Run: headless pygame with SDL's dummy video driver; simulated clock (each Clock.tick advances the game by its frame time, no real sleeping); random seed 0; keys injected as events and as key.get_pressed() state; no mouse input.
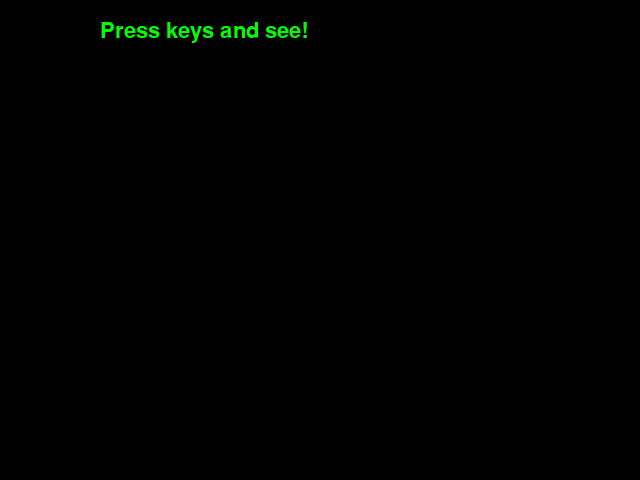
Frame 1 of 4 · flips 1–60 · no input
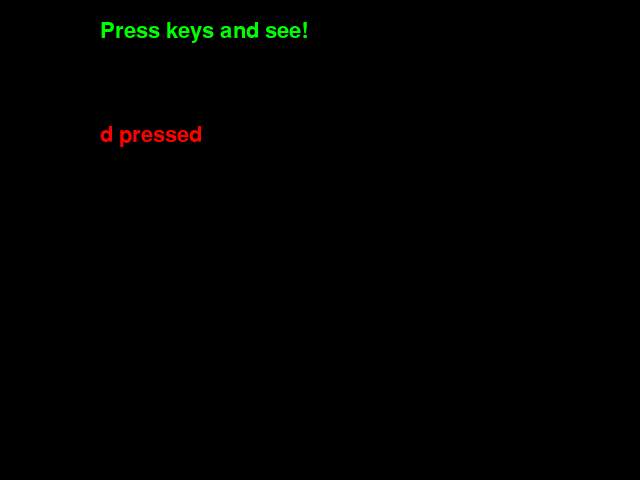
Frame 2 of 4 · flips 61–180 · tapped SPACE, RETURN · held RIGHT (→), D
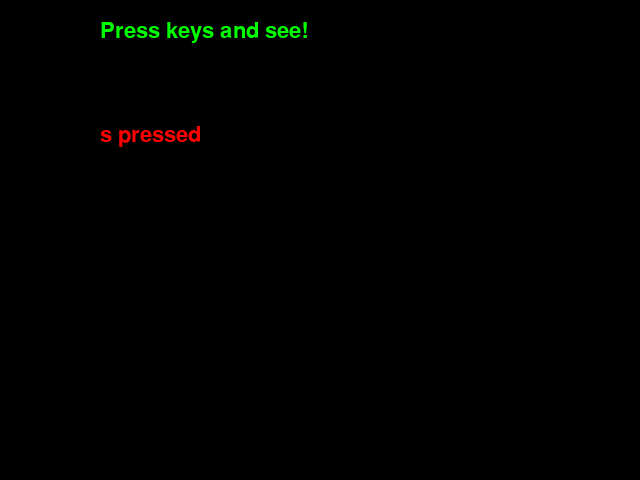
Frame 3 of 4 · flips 181–300 · held DOWN (↓), S
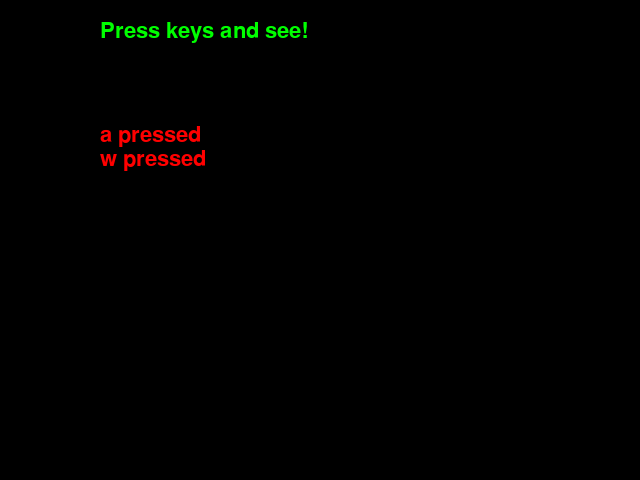
Frame 4 of 4 · flips 301–420 · held LEFT (←), A, UP (↑), W

The pygame program that drew these frames:

import pygame, sys

size = w, h = 640, 480
pygame.init()
screen = pygame.display.set_mode(size, 0, 32)

background_color = 0, 0, 0
font_color = 255, 0, 0
title_color = 0, 255, 0

title_pos = (100, 20)
font = pygame.font.SysFont("arial", 32)
font_height = font.get_linesize()

while True:
    for event in pygame.event.get():
        if event.type == pygame.QUIT:
            pygame.quit()
            sys.exit()
    screen.fill(background_color)
    title_surface = font.render("Press keys and see!", True, title_color)
    screen.blit(title_surface, title_pos)

    pressed_key_text = []
    pressed_keys = pygame.key.get_pressed()
    y = font_height + 100

    for key_constant, pressed in enumerate(pressed_keys):
        if pressed:
            key_name = pygame.key.name(key_constant)
            text_surface = font.render(key_name + " pressed", True, font_color)
            screen.blit(text_surface, (100, y))
            y += font_height

    pygame.display.flip()
